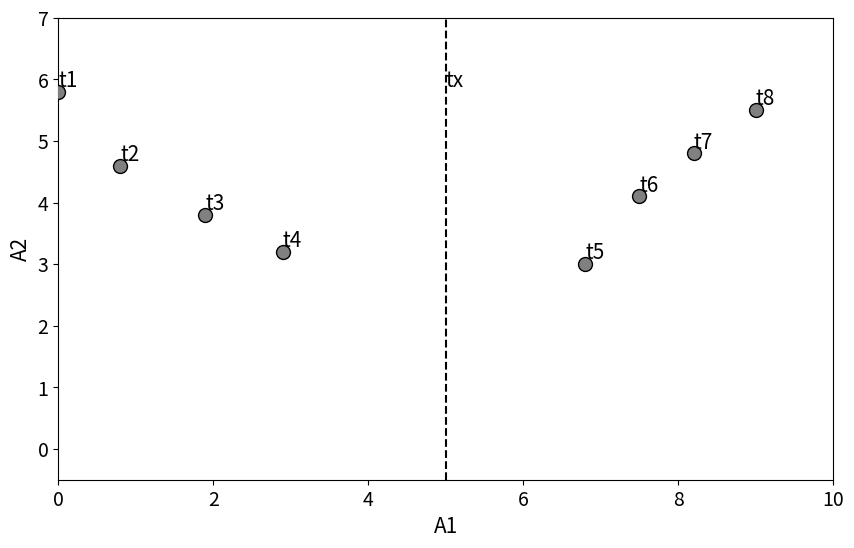

This figure's Python source: (Note: this script raises an exception after producing the figure.)
import numpy as np
import matplotlib.pyplot as plt
from sympy import symbols, Eq, solve

# For the thesis
# from sympy import symbols, Eq, solve
#
# # Define the variables
# theta_0, theta_1, lambda_ = symbols('theta_0 theta_1 lambda_')
#
# # Differentiate J with respect to theta_0 and theta_1
# partial_J_theta0 = 2*(theta_0 + theta_1 - 2) + 2*(theta_0 + 2.5*theta_1 - 3) + 2*lambda_*theta_0
# partial_J_theta1 = 2*(theta_0 + theta_1 - 2) + 5*(theta_0 + 2.5*theta_1 - 3) + 2*lambda_*theta_1
#
# # Set the derivatives to zero and solve for theta_0 and theta_1
# equation1 = Eq(partial_J_theta0, 0)
# equation2 = Eq(partial_J_theta1, 0)
#
# # The solutions will be in terms of lambda
# solutions = solve((equation1, equation2), (theta_0, theta_1))
# solutions


# For presentation:

# Data
Tids = ["t1", "t2", "t3", "t4", "t5", "t6", "t7", "t8", "tx"]
A1 = [0, 0.8, 1.9, 2.9, 6.8, 7.5, 8.2, 9, 5]
A2 = [5.8, 4.6, 3.8, 3.2, 3, 4.1, 4.8, 5.5, None]

# Plotting
plt.figure(figsize=(10, 6), dpi=500)
plt.scatter(A1[:-1], A2[:-1], color="grey", edgecolors="black", s=100, zorder=3)
plt.axvline(x=A1[-1], color="black", linestyle="--", zorder=2)
for i, txt in enumerate(Tids[:-1]):
    plt.annotate(txt, (A1[i], A2[i]), fontsize=15, ha='left', va='bottom', zorder=30)
plt.annotate(Tids[-1], (A1[-1], 5.8), fontsize=15, ha='left', va='bottom', zorder=30)

# Increase the size of the x and y-axis labels
plt.xlabel("A1", fontsize=15)
plt.ylabel("A2", fontsize=15)

# Increase the size of the x and y-axis ticks
plt.xticks(fontsize=14)
plt.yticks(fontsize=14)

# plt.title("Plot of points with Tid labels", fontsize=16)
plt.xlim(0, 10)  # x range from 0 to 10
plt.ylim(-0.5, 7)  # y range from 0 to 7
plt.grid(False)


plt.savefig("figures/iim-1.png")

# Red Linear Regression for t1 to t4
x1 = A1[:4]
y1 = A2[:4]
slope1, intercept1 = np.polyfit(x1, y1, 1)  # 1 denotes linear regression

# Blue Linear Regression for t5 to t8
x2 = A1[4:8]
y2 = A2[4:8]
slope2, intercept2 = np.polyfit(x2, y2, 1)

# Find the intersection point x-coordinate
intersection_x = (intercept2 - intercept1) / (slope1 - slope2)

# Determine the boundaries of the x-coordinates for plotting
x1_reg = np.linspace(min(x1) - 0.5, intersection_x + 0.5, 100)
y1_reg = slope1 * x1_reg + intercept1
plt.plot(x1_reg, y1_reg, color="red", label="t1 to t4 regression", linewidth=2)

x2_reg = np.linspace(intersection_x - 0.5, max(x2) + 1, 100)
y2_reg = slope2 * x2_reg + intercept2
plt.plot(x2_reg+0, y2_reg, color="blue", label="t5 to t8 regression", linewidth=2)

# Legend to distinguish regression lines
# plt.legend(loc="best")

# plt.show()
plt.savefig("figures/iim-2.png")

# Compute the y-coordinate of the intersection using either of the regression equations
intersection_y = slope1 * intersection_x + intercept1

# Plot the intersection point
plt.scatter(intersection_x-0.05, intersection_y, color="black", edgecolors="black", s=150, zorder=4, label="Imputed")
plt.annotate('Imputed', (intersection_x-0.225, intersection_y+0.1), fontsize=14, ha='right', va='bottom', zorder=40)

# Save the figure
plt.savefig("figures/iim-3.png")
